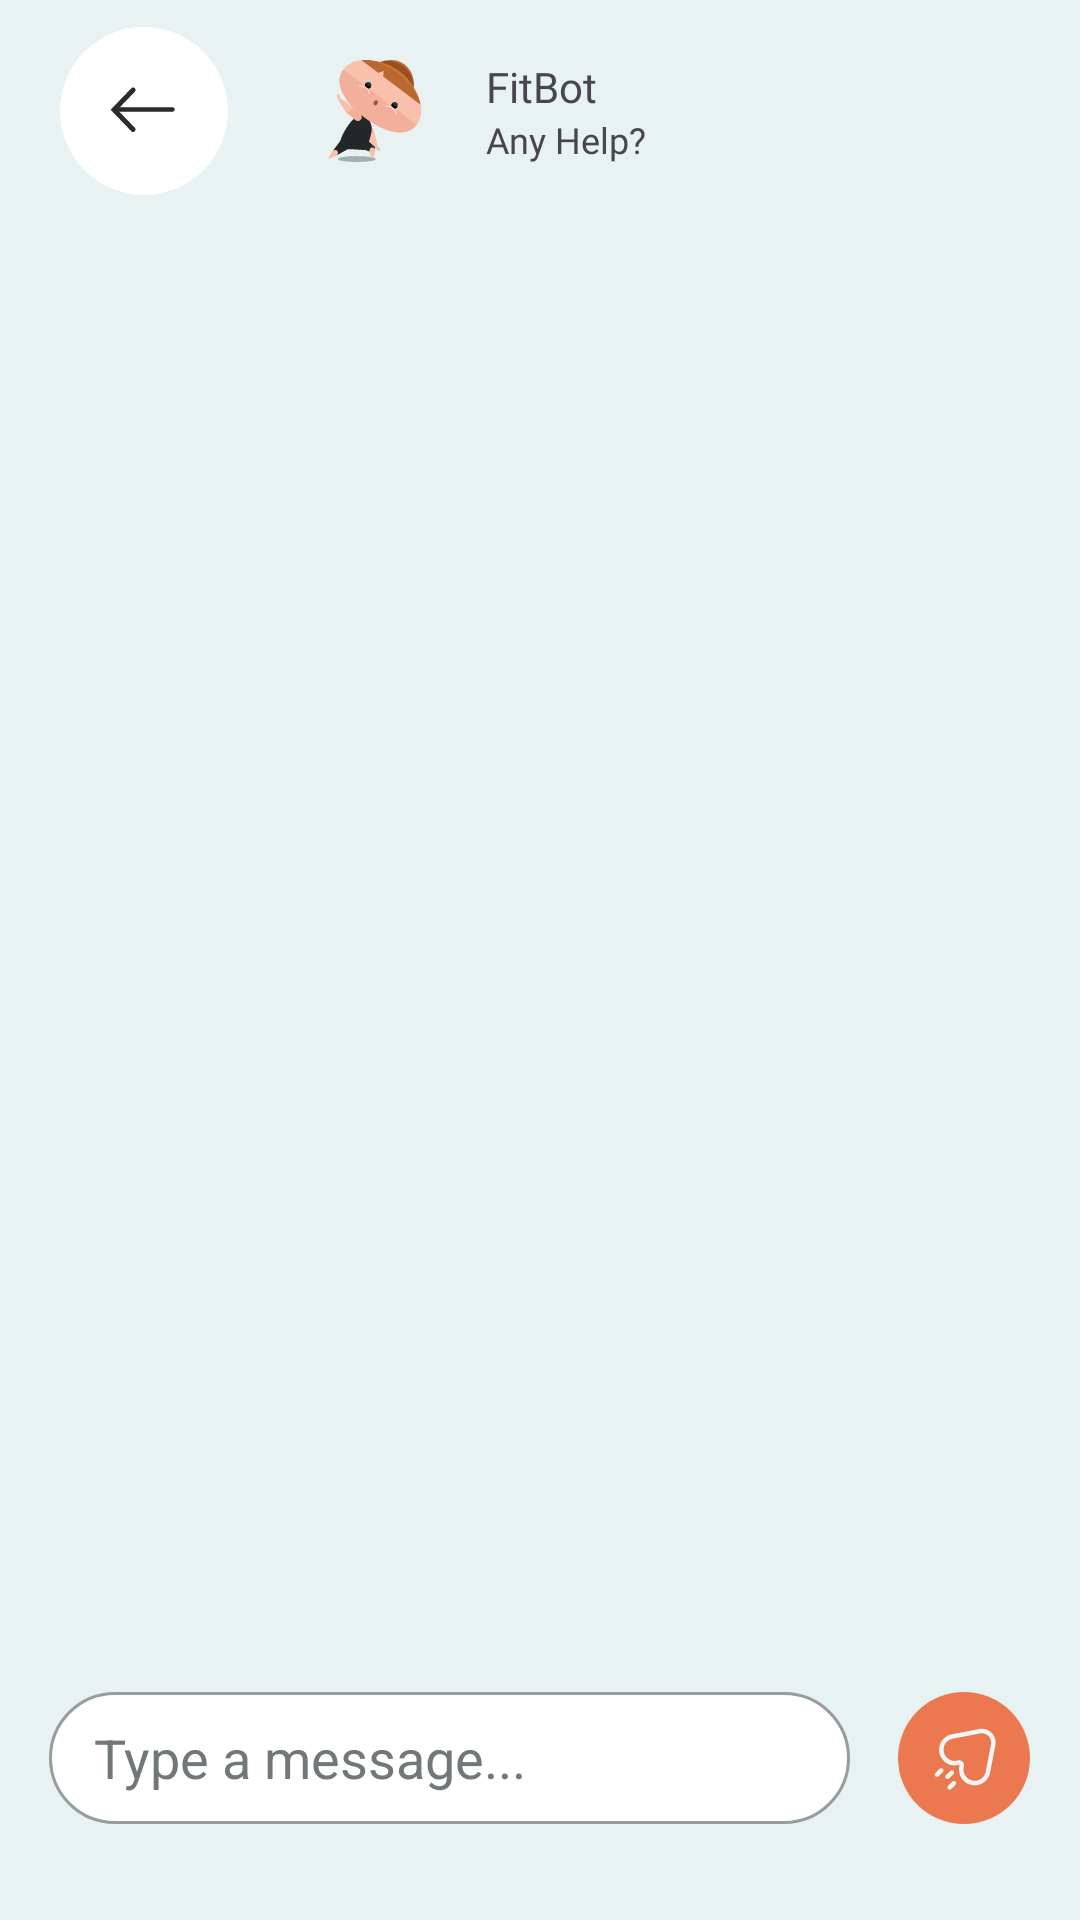

Here is an Android app screen rendered from its layout file. Give the layout XML and the strings, colors and styles it references.
<!-- AndroidManifest.xml: application theme Theme.YogaBuddy -->
<!-- res/layout/fragment_chat_bot.xml -->
<?xml version="1.0" encoding="utf-8"?>
<androidx.constraintlayout.widget.ConstraintLayout xmlns:android="http://schemas.android.com/apk/res/android"
    xmlns:tools="http://schemas.android.com/tools"
    android:layout_width="match_parent"
    android:layout_height="match_parent"
    android:background="@color/background_color"

    xmlns:app="http://schemas.android.com/apk/res-auto"
    tools:context=".fragments.ChatBotFragment">

    
    <androidx.appcompat.widget.Toolbar
        android:id="@+id/toolbar"
        android:layout_width="match_parent"
        android:layout_height="wrap_content"
        android:layout_marginStart="20dp"
        android:layout_marginTop="5dp"
        android:layout_marginEnd="20dp"
        app:navigationIcon="@drawable/back_arrow_btn"
        app:layout_constraintEnd_toEndOf="parent"
        app:layout_constraintStart_toStartOf="parent"
        app:layout_constraintTop_toTopOf="parent">

        <LinearLayout
            android:layout_width="match_parent"
            android:layout_height="match_parent"
            android:orientation="horizontal"
            android:layout_marginStart="24dp"
            >


            <ImageView
                android:layout_width="50dp"
                android:layout_height="50dp"
                android:padding="8dp"
                android:src="@drawable/yoga_bot_avatar"
                android:background="@drawable/chat_bot_avatar_background"
                />

            <LinearLayout
                android:layout_width="wrap_content"
                android:layout_height="wrap_content"
                android:layout_marginStart="12dp"
                android:layout_gravity="center_vertical"
                android:orientation="vertical">

                <TextView
                    android:layout_width="wrap_content"
                    android:layout_height="wrap_content"
                    android:text="FitBot"
                    android:fontFamily="@font/lora_bold"
                    android:textSize="14sp"
                    />

                <TextView
                    android:layout_width="wrap_content"
                    android:layout_height="wrap_content"
                    android:text="Any Help?"
                    android:fontFamily="@font/lora"
                    android:textSize="12sp"
                    />


            </LinearLayout>

        </LinearLayout>

    </androidx.appcompat.widget.Toolbar>


    <androidx.recyclerview.widget.RecyclerView
        android:id="@+id/chat_list"
        android:layout_width="match_parent"
        android:layout_height="0dp"
        tools:listitem="@layout/chatbot_reply_layout"
        android:layout_margin="10dp"
        app:layout_constraintBottom_toTopOf="@+id/linearLayout16"
        app:layout_constraintEnd_toEndOf="parent"
        app:layout_constraintStart_toStartOf="parent"
        app:layout_constraintTop_toBottomOf="@+id/toolbar" />

    <LinearLayout
        android:id="@+id/linearLayout16"
        android:layout_width="match_parent"
        android:layout_height="108dp"
        android:gravity="center"
        app:layout_constraintBottom_toBottomOf="parent"
        app:layout_constraintEnd_toEndOf="parent"
        app:layout_constraintStart_toStartOf="parent">

        <EditText
            android:id="@+id/input_box"
            android:layout_width="267dp"
            android:layout_height="44dp"
            android:background="@drawable/chat_bot_input"
            android:hint="Type a message..."
            android:paddingStart="15dp"
            android:textColorHint="#72777A" />

        <ImageButton
            android:id="@+id/send_btn"
            android:layout_width="wrap_content"
            android:layout_height="wrap_content"
            android:layout_marginStart="16dp"
            android:background="@null"
            android:foreground="?attr/selectableItemBackground"
            android:src="@drawable/chat_send_btn" />

    </LinearLayout>

</androidx.constraintlayout.widget.ConstraintLayout>
<!-- res/layout/chatbot_reply_layout.xml (included above) -->
<?xml version="1.0" encoding="utf-8"?>
<androidx.constraintlayout.widget.ConstraintLayout xmlns:android="http://schemas.android.com/apk/res/android"
    xmlns:app="http://schemas.android.com/apk/res-auto"
    xmlns:tools="http://schemas.android.com/tools"
    android:layout_width="match_parent"
    android:layout_height="wrap_content">

    <LinearLayout
        android:layout_width="wrap_content"
        android:layout_height="wrap_content"
        android:layout_marginTop="8dp"
        android:maxWidth="287dp"
        app:layout_constraintStart_toStartOf="parent"
        app:layout_constraintTop_toTopOf="parent">


        <TextView
            android:id="@+id/chat_bot_reply"
            android:layout_width="wrap_content"
            android:layout_height="wrap_content"
            android:text="Hello chatbot"
            android:lineSpacingExtra="2dp"
            android:paddingLeft="20dp"
            android:paddingTop="4dp"
            android:paddingRight="18dp"
            android:paddingBottom="10dp"
            android:background="@drawable/reciver_speech_bubble"
            android:textColor="@color/black"
            android:textSize="16sp" />

    </LinearLayout>

</androidx.constraintlayout.widget.ConstraintLayout>
<!-- resources referenced by this layout -->
<resources>
  <color name="background_color">#E9F2F2</color>
  <color name="black">#FF000000</color>
  <!-- drawable back_arrow_btn (drawable) -->
  <vector xmlns:android="http://schemas.android.com/apk/res/android"
      android:width="56dp"
      android:height="56dp"
      android:viewportWidth="56"
      android:viewportHeight="56">
    <path
        android:pathData="M27.968,27.968m-0,-27.968a27.968,27.968 45,1 1,-0 55.936a27.968,27.968 135,1 1,-0 -55.936"
        android:fillColor="#ffffff"/>
    <path
        android:pathData="M24.364,21L18,27.581L24.364,34.161"
        android:strokeWidth="1.64519"
        android:fillColor="#00000000"
        android:strokeColor="#2B2B2B"
        android:strokeLineCap="round"/>
    <path
        android:pathData="M37.5,28.25C37.914,28.25 38.25,27.914 38.25,27.5C38.25,27.086 37.914,26.75 37.5,26.75V28.25ZM18.5,28.25H37.5V26.75H18.5V28.25Z"
        android:fillColor="#2B2B2B"/>
  </vector>
  <!-- drawable chat_bot_input (drawable) -->
  <?xml version="1.0" encoding="utf-8"?>
  <shape xmlns:android="http://schemas.android.com/apk/res/android">
  
      <solid android:color="@color/white"/>
      <stroke android:color="#979C9E" android:width="1dp"/>
      <corners android:radius="30dp"/>
  </shape>
  <!-- drawable chat_send_btn: vector/xml drawable (drawable, 2486 chars, omitted) -->
  <!-- drawable reciver_speech_bubble (drawable) -->
  <?xml version="1.0" encoding="utf-8"?>
  <layer-list xmlns:android="http://schemas.android.com/apk/res/android">
  
      
  
  
      <item android:right="10dp">
          <shape android:shape="rectangle">
              <corners android:radius="100dp" />
              <padding
                  android:bottom="1px"
                  android:left="1px"
                  android:right="1px" />
              <solid android:color="#01000000" />
          </shape>
      </item>
  
      
  
  
      <item android:right="10dp">
          <shape android:shape="rectangle">
              <corners android:radius="100dp" />
              <padding android:bottom="1px" />
              <solid android:color="#09000000" />
          </shape>
      </item>
  
      
  
  
      <item android:right="10dp">
          <shape android:shape="rectangle">
              <corners android:radius="100dp" />
              <padding
                  android:bottom="1px"
                  android:left="1px"
                  android:right="1px" />
              <solid android:color="#10000000" />
          </shape>
      </item>
  
      
  
  
      
  
  
      <item android:right="10dp">
          <shape android:shape="rectangle">
              <solid android:color="@color/white" />
              <corners android:bottomLeftRadius="0dp" android:radius="100dp" />
          </shape>
      </item>
  
  </layer-list>
  <!-- drawable yoga_bot_avatar: vector/xml drawable (drawable, 5771 chars, omitted) -->
  <style name="Theme.YogaBuddy" parent="Base.Theme.YogaBuddy" />
  <color name="white">#FFFFFFFF</color>
  <style name="Base.Theme.YogaBuddy" parent="Theme.Material3.DayNight.NoActionBar">
          
          
          <item name="android:windowTranslucentStatus">true</item>
          <item name="android:windowTranslucentNavigation">true</item>
      </style>
</resources>
